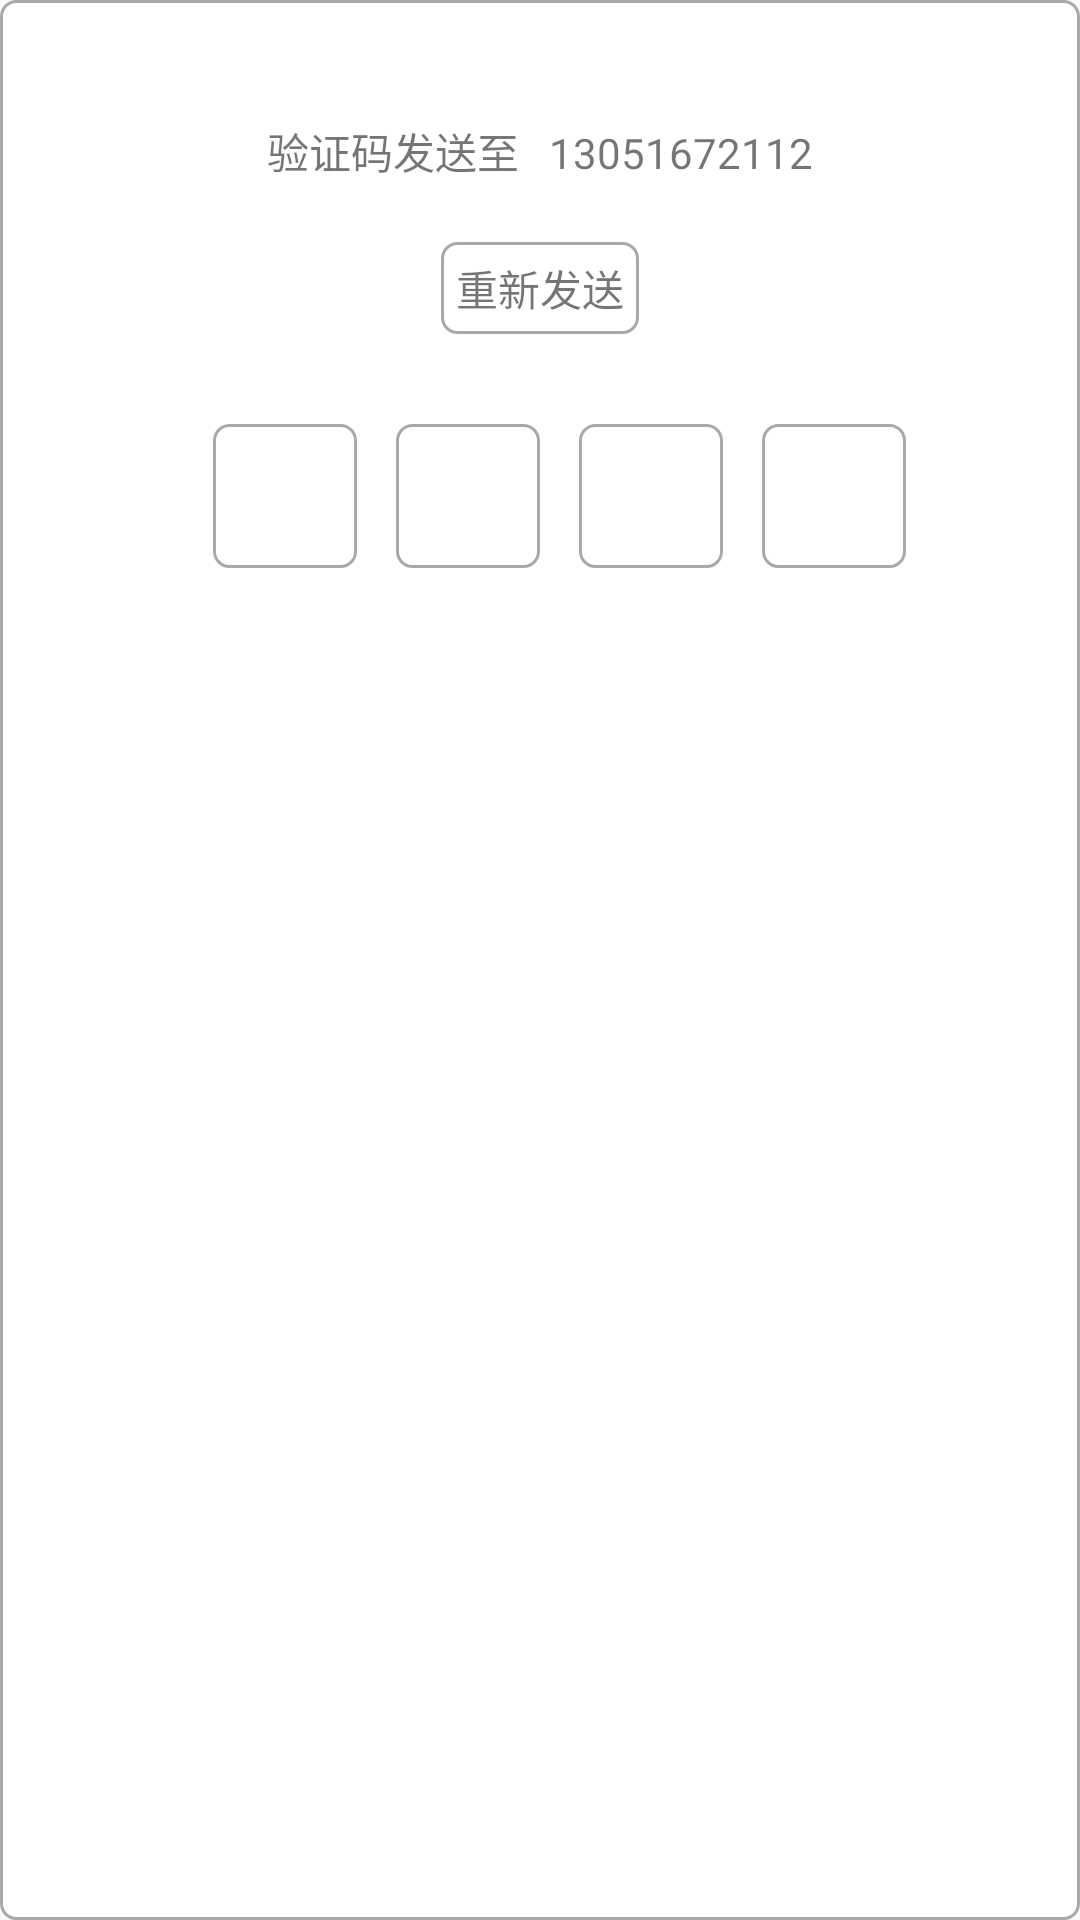

Android layout source for this screen:
<!-- AndroidManifest.xml: application theme AppTheme -->
<!-- res/layout/activity_sens_pop_code.xml -->
<?xml version="1.0" encoding="utf-8"?>
<LinearLayout
    xmlns:android="http://schemas.android.com/apk/res/android"
    android:orientation="vertical"
    android:layout_gravity="center"
    android:background="@drawable/s"
    android:layout_width="290dp"
    android:layout_height="250dp">

    <TextView
        android:id="@+id/codephone"
        android:layout_width="wrap_content"
        android:layout_height="wrap_content"
        android:layout_marginTop="35dp"
        android:layout_gravity="center"
        android:textSize="14sp"
        android:text="验证码发送至   13051672112"/>

    <TextView
        android:id="@+id/resend"
        android:layout_width="wrap_content"
        android:layout_height="wrap_content"
        android:background="@drawable/s"
        android:layout_marginTop="20dp"
        android:layout_gravity="center"
        android:text="重新发送"/>

   <LinearLayout
       android:layout_width="wrap_content"
       android:layout_marginTop="30dp"
       android:layout_marginBottom="23dp"
       android:orientation="horizontal"
       android:layout_gravity="center"
       android:layout_height="48dp">

       <EditText
           android:id="@+id/e_one"
           style="@style/validation_Box"
           android:inputType="number"/>

       <EditText
           android:id="@+id/e_twe"
           style="@style/validation_Box"
           android:inputType="number"/>

       <EditText
           android:id="@+id/e_three"
           style="@style/validation_Box"
           android:inputType="number"/>

       <EditText
           android:id="@+id/e_frou"
           style="@style/validation_Box"
           android:inputType="number"/>

   </LinearLayout>

</LinearLayout>
<!-- resources referenced by this layout -->
<resources>
  <!-- drawable s (drawable) -->
  <?xml version="1.0" encoding="utf-8"?>
  <shape xmlns:android="http://schemas.android.com/apk/res/android" android:shape="rectangle">
      
      <solid
          android:color="#fff"/>
      
      <stroke
          android:width="1dp"
          android:color="#a9a9a9"/>
      
      
      <padding
          android:top="5dp"
          android:left="5dp"
          android:right="5dp"
          android:bottom="5dp"/>
      <corners
          android:topLeftRadius="5dip"
          android:topRightRadius="5dip"
          android:bottomLeftRadius="5dip"
          android:bottomRightRadius="5dip" />
  </shape>
  <style name="validation_Box">
          <item name="android:layout_height">48dp</item>
          <item name="android:layout_width">48dp</item>
          <item name="android:textCursorDrawable">@null</item>
          <item name="android:gravity">center_vertical|center</item>
          <item name="android:background">@drawable/s</item>
          <item name="android:layout_marginLeft">13dp</item>
      </style>
  <style name="AppTheme" parent="Theme.AppCompat.Light.NoActionBar">
          
          <item name="colorPrimary">@color/colorPrimary</item>
          <item name="colorPrimaryDark">@color/colorPrimaryDark</item>
          <item name="colorAccent">@color/colorAccent</item>
      </style>
  <color name="colorPrimary">#3F51B5</color>
  <color name="colorPrimaryDark">#303F9F</color>
  <color name="colorAccent">#FF4081</color>
</resources>
